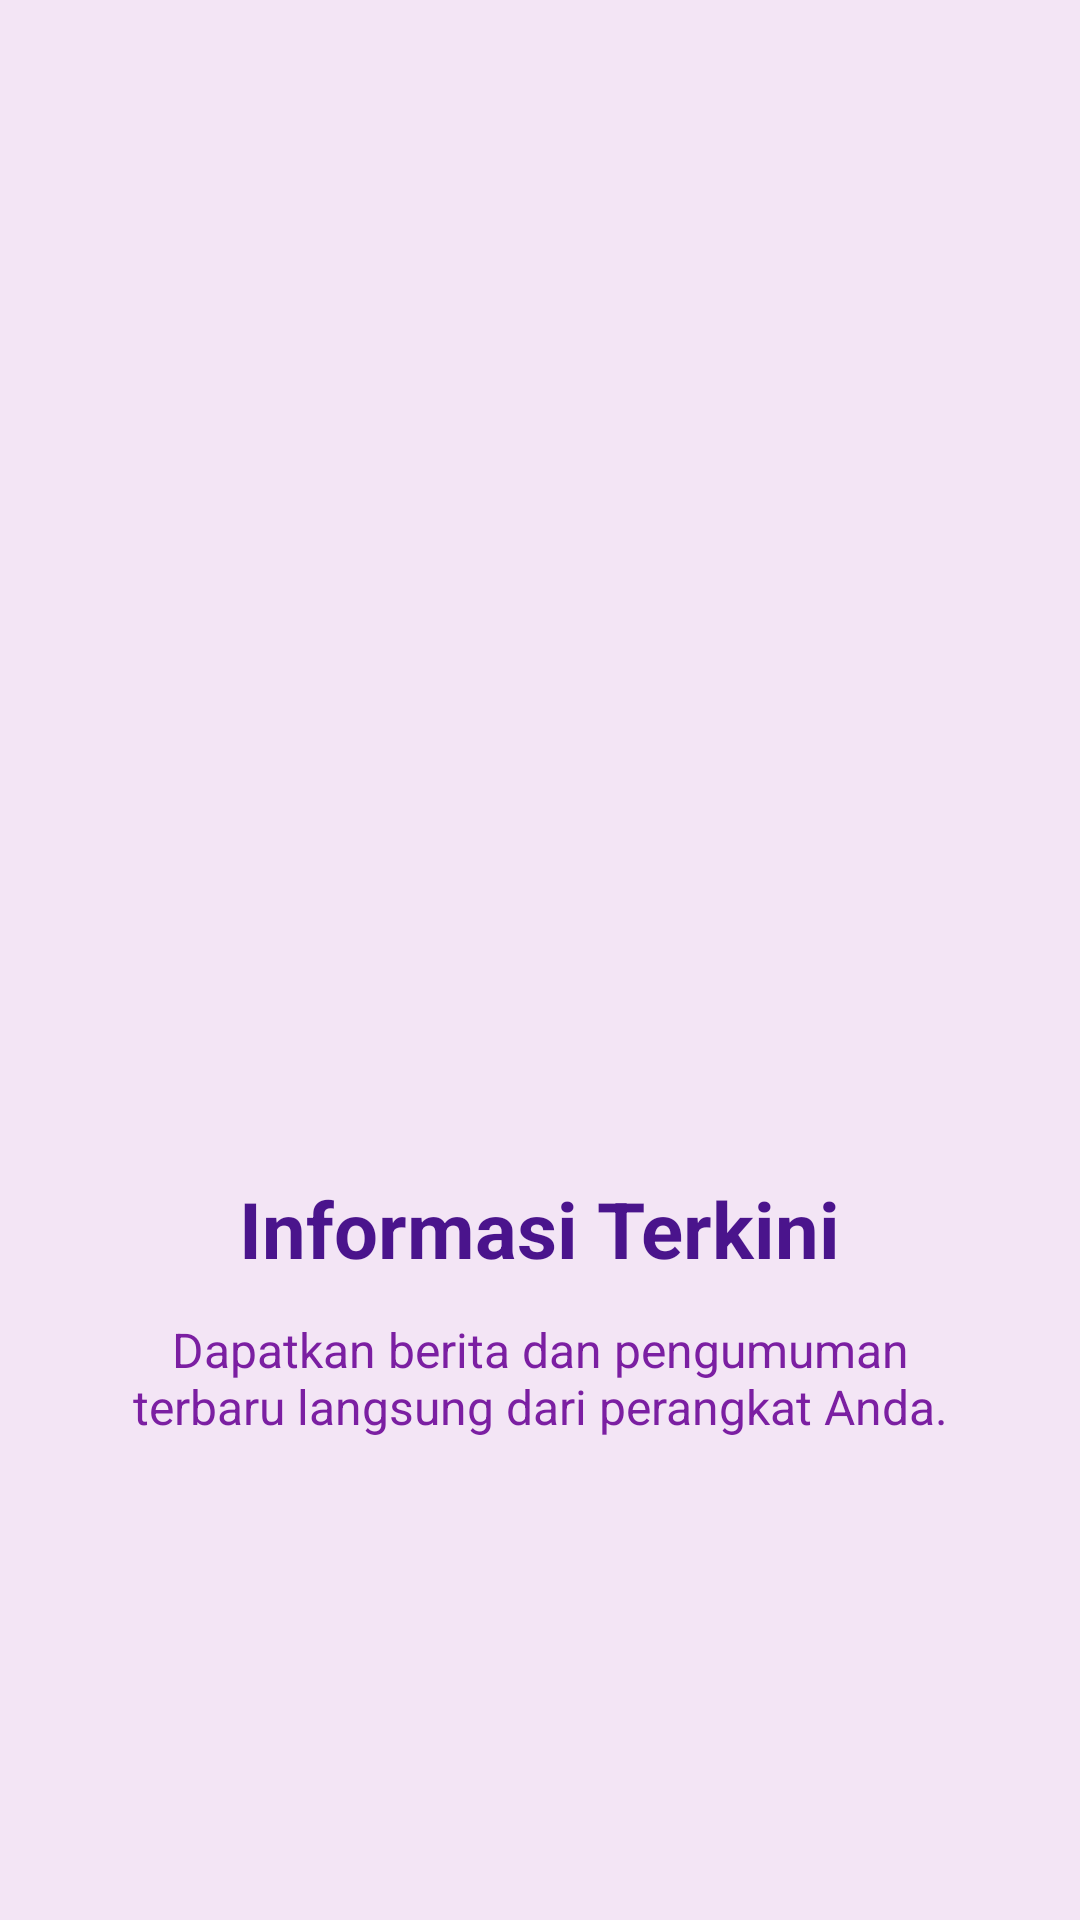

This screen was rendered from an Android layout file. Write that file and the resources it references.
<!-- AndroidManifest.xml: application theme Theme.Alyahcat -->
<!-- res/layout/fragment_tutorial2.xml -->
<?xml version="1.0" encoding="utf-8"?>
<LinearLayout xmlns:android="http://schemas.android.com/apk/res/android"
    android:layout_width="match_parent"
    android:layout_height="match_parent"
    android:background="#F3E5F5"
    android:gravity="center"
    android:orientation="vertical"
    android:padding="32dp">

    <ImageView
        android:layout_width="200dp"
        android:layout_height="200dp"
        android:src="@drawable/ic_about" />

    <TextView
        android:layout_width="wrap_content"
        android:layout_height="wrap_content"
        android:layout_marginTop="32dp"
        android:text="Informasi Terkini"
        android:textColor="#4A148C"
        android:textSize="26sp"
        android:textStyle="bold" />

    <TextView
        android:layout_width="wrap_content"
        android:layout_height="wrap_content"
        android:layout_marginTop="12dp"
        android:gravity="center"
        android:text="Dapatkan berita dan pengumuman terbaru langsung dari perangkat Anda."
        android:textColor="#7B1FA2"
        android:textSize="16sp" />
</LinearLayout>
<!-- resources referenced by this layout -->
<resources>
  <style name="Theme.Alyahcat" parent="Base.Theme.Alyahcat" />
  <style name="Base.Theme.Alyahcat" parent="Theme.Material3.DayNight.NoActionBar">
          
          <item name="colorPrimary">#6750A4</item>
          <item name="colorOnPrimary">#FFFFFF</item>
          <item name="colorPrimaryContainer">#EADDFF</item>
          <item name="colorOnPrimaryContainer">#21005D</item>
          <item name="android:windowBackground">#F8FAFC</item>
          <item name="android:statusBarColor">?attr/colorPrimary</item>
      </style>
</resources>
